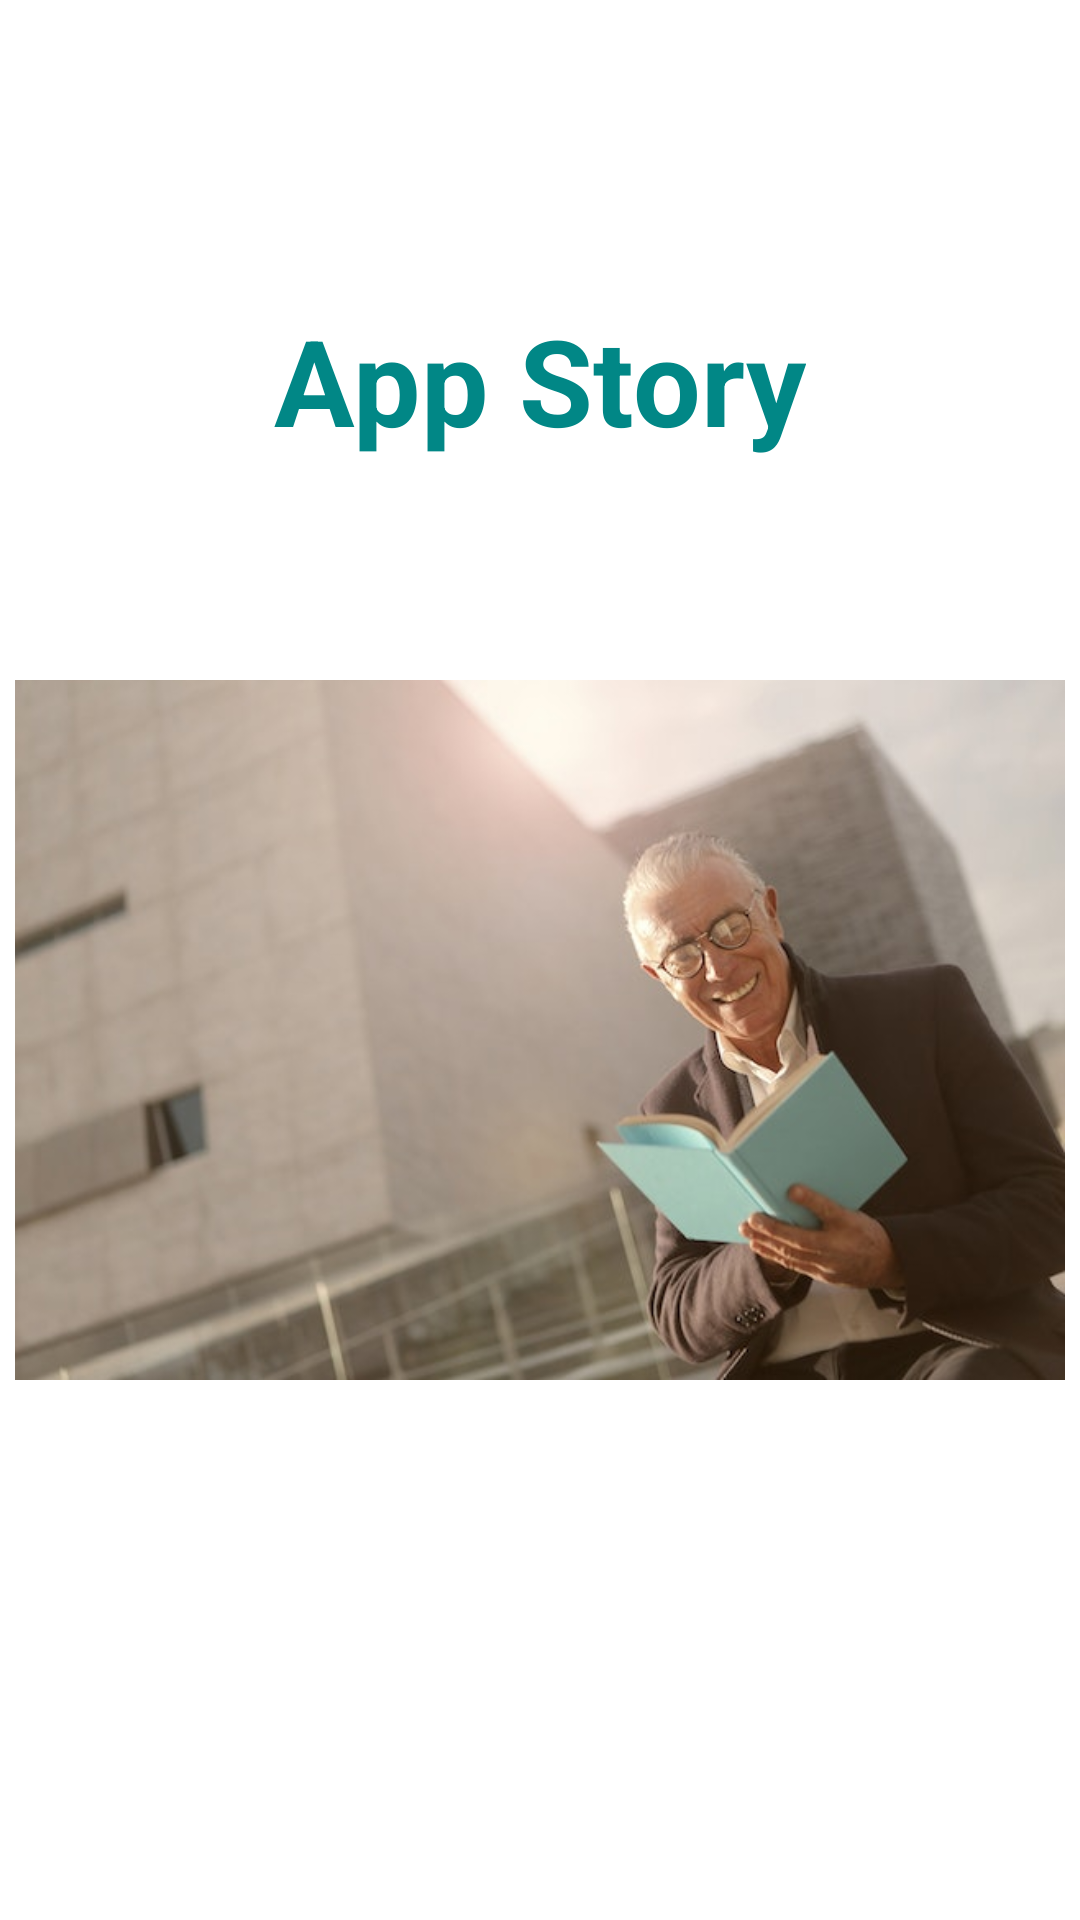

The Android layout XML behind this screen, and the referenced resources:
<!-- AndroidManifest.xml: application theme Theme.SubmissionAppStory -->
<!-- res/layout/activity_splash.xml -->
<?xml version="1.0" encoding="utf-8"?>
<androidx.constraintlayout.widget.ConstraintLayout xmlns:android="http://schemas.android.com/apk/res/android"
    xmlns:app="http://schemas.android.com/apk/res-auto"
    xmlns:tools="http://schemas.android.com/tools"
    android:layout_width="match_parent"
    android:layout_height="match_parent"
    android:background="@color/white"
    tools:context="com.example.submissionappstory.ui.main.SplashActivity">

    <TextView
        android:id="@+id/textView2"
        android:layout_width="wrap_content"
        android:layout_height="wrap_content"
        android:layout_marginTop="100dp"
        android:text="@string/app_name"
        android:textColor="@color/teal_700"
        android:textSize="40sp"
        android:textStyle="bold"
        app:layout_constraintEnd_toEndOf="parent"
        app:layout_constraintStart_toStartOf="parent"
        app:layout_constraintTop_toTopOf="parent" />

    <ImageView
        android:id="@+id/iv_splash"
        android:layout_width="350dp"
        android:layout_height="350dp"
        android:elevation="6dp"
        android:src="@drawable/app_photo"
        app:layout_constraintBottom_toBottomOf="parent"
        app:layout_constraintEnd_toEndOf="parent"
        app:layout_constraintStart_toStartOf="parent"
        app:layout_constraintTop_toBottomOf="@+id/textView2"
        app:layout_constraintVertical_bias="0.11" />

</androidx.constraintlayout.widget.ConstraintLayout>
<!-- resources referenced by this layout -->
<resources>
  <!-- drawable app_photo: jpg bitmap (drawable, 32434 bytes) -->
  <string name="app_name">App Story</string>
  <style name="Theme.SubmissionAppStory" parent="Theme.MaterialComponents.DayNight.DarkActionBar">
          
          <item name="colorPrimary">@color/purple_500</item>
          <item name="colorPrimaryVariant">@color/purple_700</item>
          <item name="colorOnPrimary">@color/white</item>
          
          <item name="colorSecondary">@color/teal_200</item>
          <item name="colorSecondaryVariant">@color/teal_700</item>
          <item name="colorOnSecondary">@color/black</item>
          
          <item name="android:statusBarColor">?attr/colorPrimaryVariant</item>
          
      </style>
  <!-- not gathered from this repository: default colours our renderer supplied (Android Studio template values) -->
  <color name="purple_500">#FF6200EE</color>
  <color name="purple_700">#FF3700B3</color>
  <color name="teal_200">#FF03DAC5</color>
  <color name="teal_700">#FF018786</color>
  <color name="black">#FF000000</color>
  <color name="white">#FFFFFFFF</color>
</resources>
